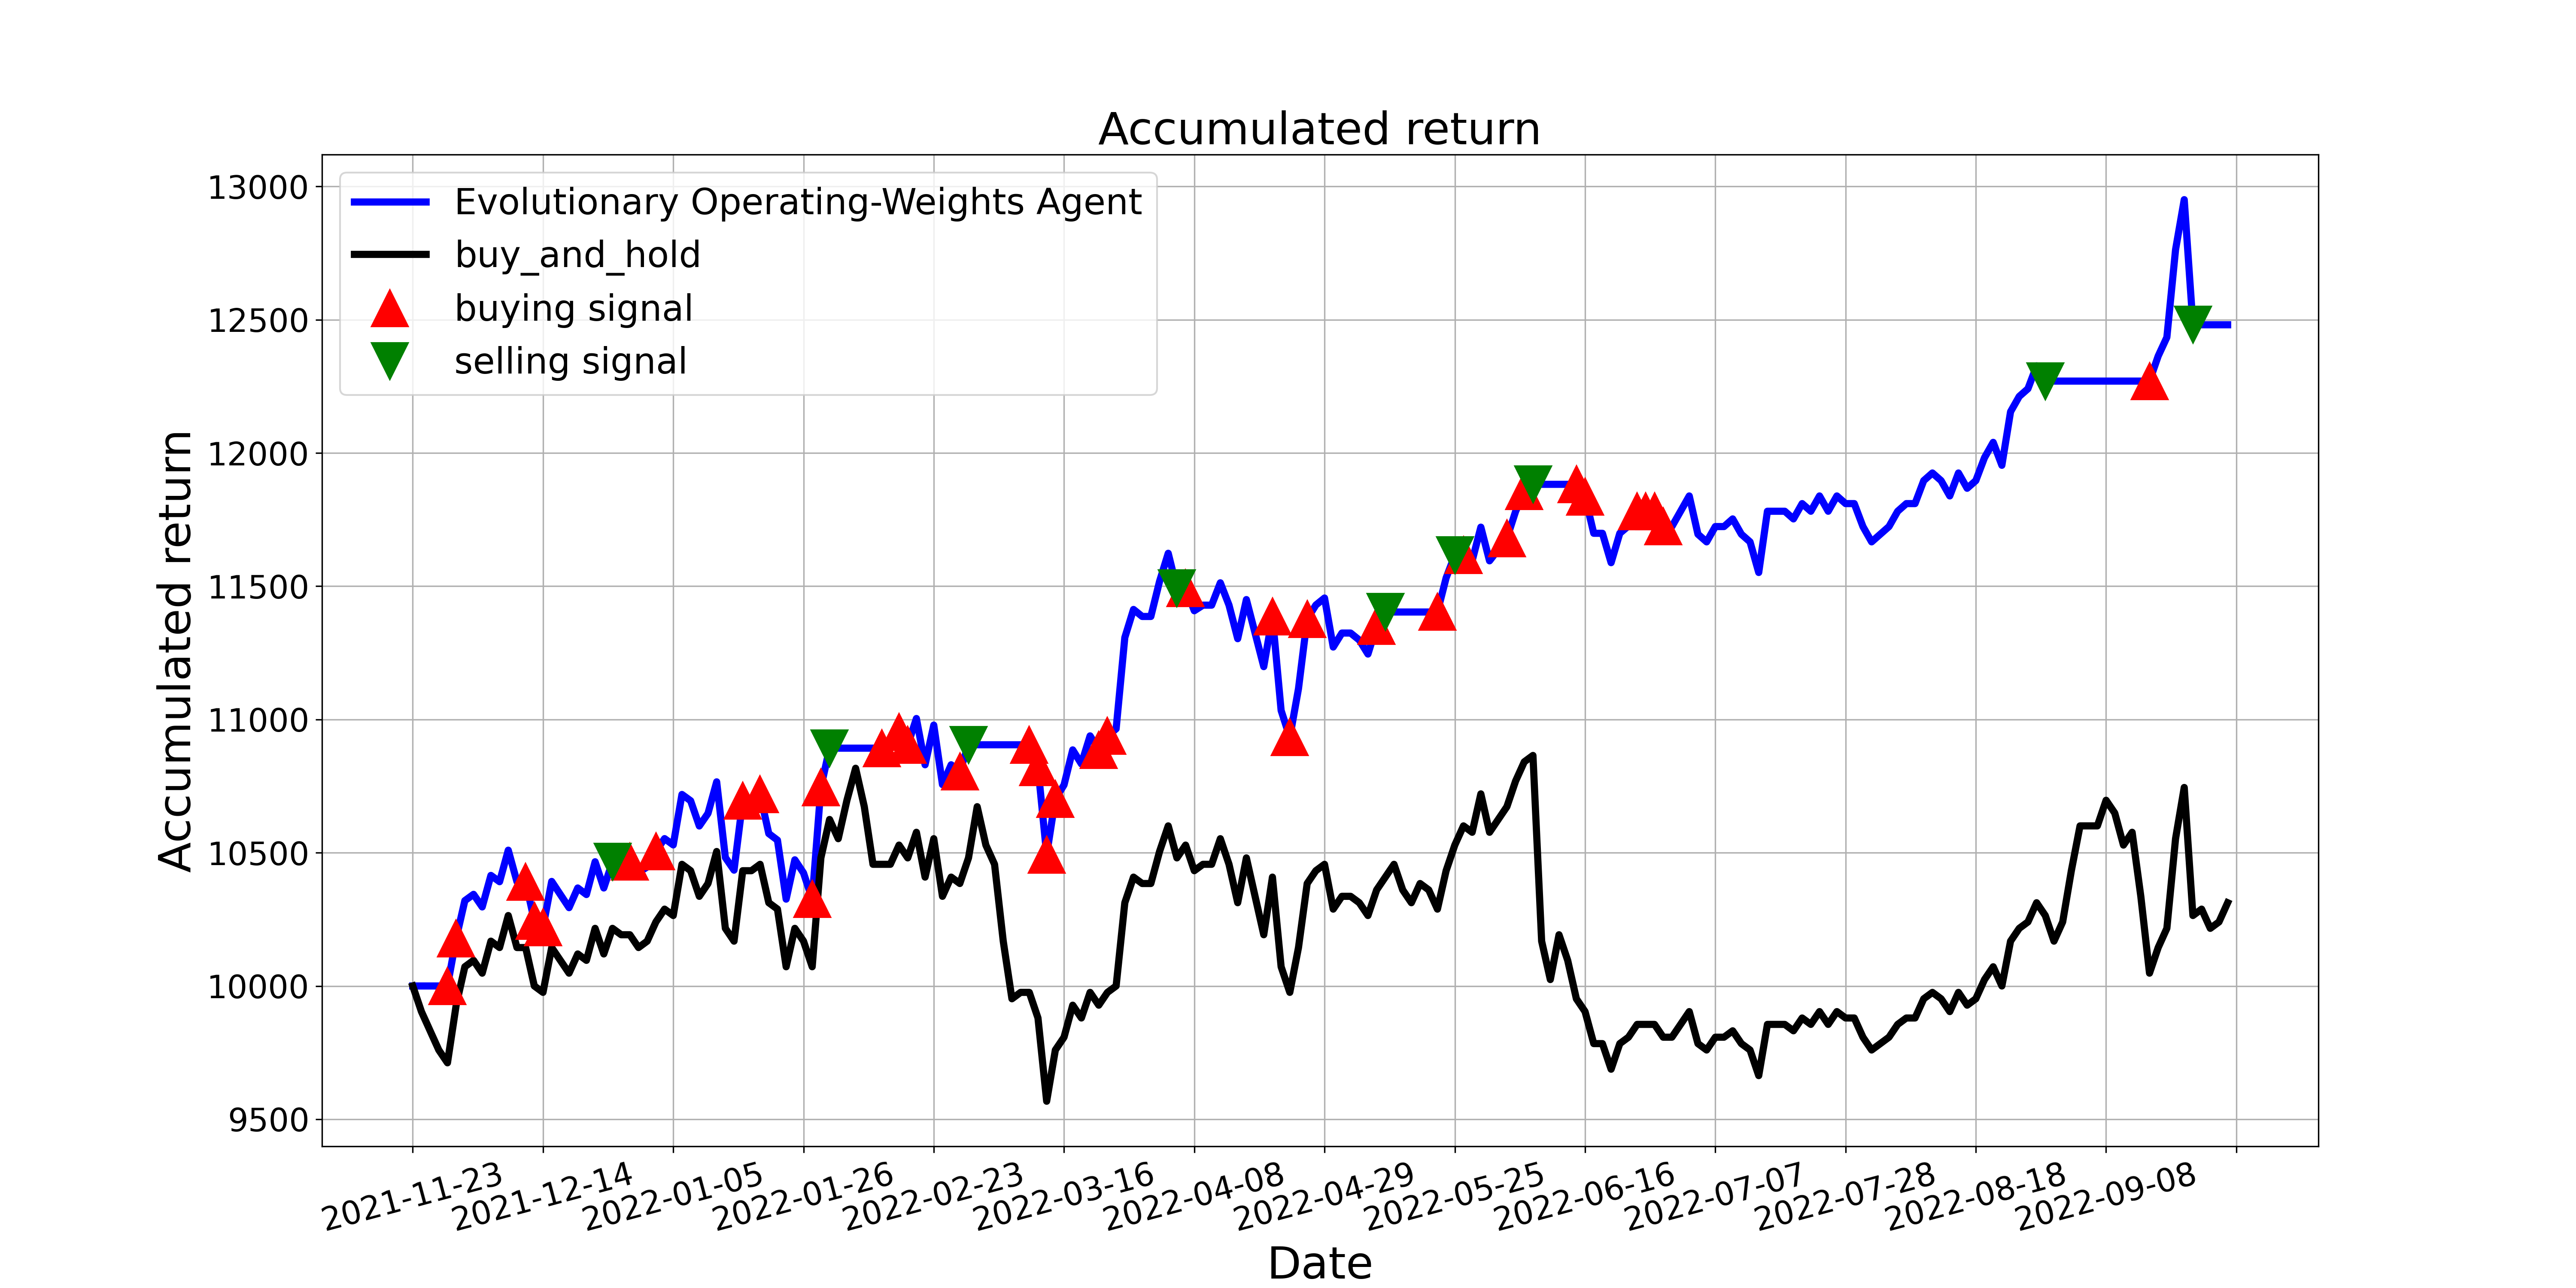

The file beside this chart, header and first rows:
, tradeDate, B&H, action, operation, return
0, 2021-11-23, 10000, 0, 0, 10000
1, 2021-11-24, 9904, 0, 0, 10000
2, 2021-11-25, 9832, 0, 0, 10000
3, 2021-11-26, 9760, 0, 0, 10000
4, 2021-11-29, 9712, 1, 1, 10000
5, 2021-11-30, 9928, 1, 1, 10178
6, 2021-12-01, 10072, 0, 0, 10320
7, 2021-12-02, 10096, 0, 0, 10344
8, 2021-12-03, 10048, 0, 0, 10297
9, 2021-12-06, 10168, 0, 0, 10415
10, 2021-12-07, 10144, 0, 0, 10391
11, 2021-12-08, 10264, 0, 0, 10510
12, 2021-12-09, 10144, 0, 0, 10391
13, 2021-12-10, 10144, 1, 1, 10391
14, 2021-12-13, 10000, 1, 1, 10245
15, 2021-12-14, 9976, 1, 1, 10220
16, 2021-12-15, 10144, 0, 0, 10392
17, 2021-12-16, 10096, 0, 0, 10343
18, 2021-12-17, 10048, 0, 0, 10294
19, 2021-12-20, 10120, 0, 0, 10368
20, 2021-12-21, 10096, 0, 0, 10343
21, 2021-12-22, 10216, 0, 0, 10466
22, 2021-12-23, 10120, 0, 0, 10368
23, 2021-12-24, 10216, 2, 2, 10466
24, 2021-12-27, 10192, 0, 0, 10466
25, 2021-12-28, 10192, 1, 1, 10466
26, 2021-12-29, 10144, 0, 0, 10427
27, 2021-12-30, 10168, 0, 0, 10446
28, 2021-12-31, 10240, 1, 1, 10506
29, 2022-01-04, 10288, 0, 0, 10553
30, 2022-01-05, 10264, 0, 0, 10529
31, 2022-01-06, 10457, 0, 0, 10719
32, 2022-01-07, 10433, 0, 0, 10695
33, 2022-01-10, 10336, 0, 0, 10600
34, 2022-01-11, 10384, 0, 0, 10648
35, 2022-01-12, 10505, 0, 0, 10766
36, 2022-01-13, 10216, 0, 0, 10482
37, 2022-01-14, 10168, 0, 0, 10435
38, 2022-01-17, 10433, 1, 1, 10695
39, 2022-01-18, 10433, 0, 0, 10695
40, 2022-01-19, 10457, 1, 1, 10719
41, 2022-01-20, 10312, 2, 0, 10572
42, 2022-01-21, 10288, 0, 0, 10547
43, 2022-01-24, 10072, 0, 0, 10326
44, 2022-01-25, 10216, 0, 0, 10473
45, 2022-01-26, 10168, 0, 0, 10424
46, 2022-01-27, 10072, 1, 1, 10326
47, 2022-01-28, 10481, 1, 1, 10745
48, 2022-02-07, 10625, 2, 2, 10892
49, 2022-02-08, 10553, 0, 0, 10892
50, 2022-02-09, 10697, 0, 0, 10892
51, 2022-02-10, 10817, 2, 0, 10892
52, 2022-02-11, 10673, 0, 0, 10892
53, 2022-02-14, 10457, 0, 0, 10892
54, 2022-02-15, 10457, 1, 1, 10892
55, 2022-02-16, 10457, 0, 0, 10892
56, 2022-02-17, 10529, 1, 1, 10952
57, 2022-02-18, 10481, 1, 1, 10904
58, 2022-02-21, 10577, 0, 0, 11004
59, 2022-02-22, 10409, 0, 0, 10830
... 150 more rows
